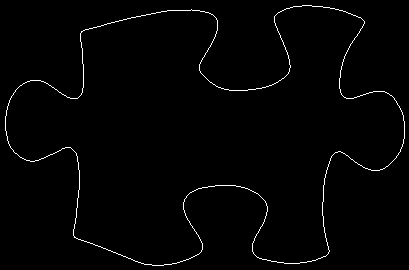

The data file committed next to this chart (first rows):
5, 116
5, 117
5, 118
5, 119
5, 120
5, 121
5, 122
5, 123
5, 124
5, 125
5, 126
5, 127
5, 128
5, 129
5, 130
6, 131
6, 132
6, 133
6, 134
6, 135
7, 136
7, 137
7, 138
7, 139
7, 140
8, 141
8, 142
8, 143
9, 144
9, 145
10, 146
10, 147
11, 148
12, 149
13, 150
13, 151
14, 152
15, 153
16, 153
17, 154
18, 155
19, 156
20, 157
21, 157
22, 158
23, 158
24, 159
25, 159
26, 160
27, 160
28, 160
29, 160
30, 161
31, 161
32, 161
33, 161
34, 161
35, 160
36, 160
37, 160
38, 160
... 1,435 more rows
